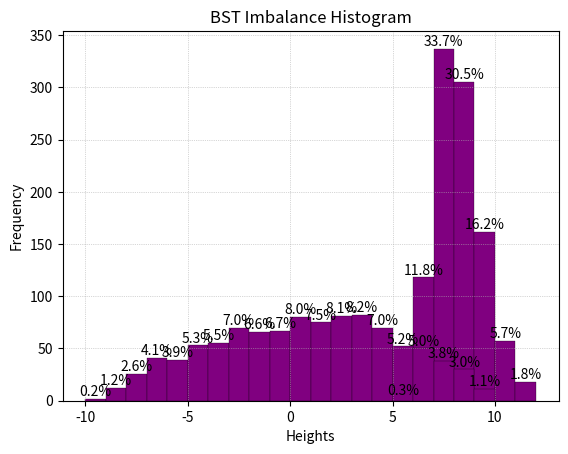

Recreate this plot in Python.


# numbers = list(range(1,21))
# print(numbers) #[1, 2, 3, 4, 5, 6, 7, 8, 9, 10, 11, 12, 13, 14, 15, 16, 17, 18, 19, 20]
# #shuffle the numbers - Generate a random permutation of the numbers 1-20
# shuffled1 = sample(numbers,20)
# shuffled2 = sample(numbers,20)
# print(shuffled1)
# print(shuffled2)

from random import sample
from typing import List
import matplotlib.pyplot as plt


#--------------BST----------------------------
class Node:
    def __init__(self, data: int):
        self.data = data
        self.left = None
        self.right = None

class BinarySearchTree:
    def __init__(self):
        self.root = None

    def insert(self, data: int):
        if not self.root:
            self.root = Node(data)
        else:
            self._insert(data, self.root)

    def _insert(self, data: int, node: Node):
        if data < node.data:
            if node.left:
                self._insert(data, node.left)
            else:
                node.left = Node(data)
        else:
            if node.right:
                self._insert(data, node.right)
            else:
                node.right = Node(data)

    def height(self, node: Node) -> int:
        if not node:
            return 0
        return max(self.height(node.left), self.height(node.right)) + 1

    def imbalance(self, node: Node) -> int:
        # imbalance - is the delta between right and left subtrees (or vice versa)
        return self.height(node.left) - self.height(node.right)
        # if not node:
        #     return 0
        # return (self.height(node.right)-self.height(node.left))
            
    
    def inorder(self, node: Node) -> List[int]:
        if not node:
            return []
        return self.inorder(node.left) + [node.data] + self.inorder(node.right)
    

#---------------------------------------------------------------------------------

def generate_permutation(n: int) -> List[int]:
    return sample(range(1, n + 1), n)

def build_bst(data: List[int]) -> BinarySearchTree:
    bst = BinarySearchTree()
    for d in data:
        bst.insert(d)
    return bst

def plot_histogram(data: List[int], title: str):
    # Calculate the bin edges for the histogram
    bin_edges = range(min(data), max(data)+1, 1)
    #Arguments - Array of numbers to plot, title for the histogram 
    n, bins, patches = plt.hist(data, bins=bin_edges, color='purple', edgecolor='black', linewidth=0.2)
    
    plt.title(title)
    plt.xlabel('Heights')
    plt.ylabel('Frequency')

    # Add x-y gridlines
    plt.grid(True)

    # Add percentage values to the bars
    total = sum(n)
    for i in range(len(patches)):
        x = patches[i].get_x() + patches[i].get_width() / 2
        y = patches[i].get_height()
        percentage = (y / total) * 100
        plt.text(x, y, f'{percentage:.1f}%', ha='center', va='bottom')

    # Add gridlines to x and y axis
    plt.grid(axis='both', linestyle=':', linewidth=0.5)
  
    # Show the plot
    plt.show()
    return 

#****************************************************************************************************************************************
# Part-1 : trying the random shuffling method

# Generate a 1000 random permutations of the numbers 1-20 (total 20! possible random permutations)
number_of_trees = 1000
data = [generate_permutation(20) for i in range (number_of_trees)]
#print(data) #for example 1 permutation: data = [20, 17, 14, 8, 10, 5, 2, 18, 6, 7, 9, 13, 11, 15, 4, 12, 3, 1, 19, 16]

# Build a binary search tree from the permutation
# bst1 = build_bst(data)        #for 1 tree

#Build 1000 trees
BSTs = [build_bst(i) for i in data]

#the height of bst1
# bst1_height = bst1.height(bst1.root)
# print("Height of BST1:", bst1_height) #8

# Calculate the height of the tree and create a histogram of the height

#heights array 
# !!!Note-   log2(20) = 4.3 ->the more balanced tree would have a lower height!!!
heights = [bst.height(bst.root) for bst in BSTs]
#print(heights) # for example:  for 10 random shuffled trees, the heights array would look tike this-> [7, 7, 7, 8, 8, 10, 7, 9, 7, 7]


# Code for calculating the height of each node in the BST and adding it to the list
plot_histogram(heights, "BST Height Histogram")

# Calculate the imbalance of the two main subtrees for each binary tree created and plot a histogram
imbalances = [bst.imbalance(bst.root) for bst in BSTs]
#print(imbalances) # for example:  for 10 random shuffled trees, the imbalances array would look tike this-> [1, 0, 1, 3, 1, 1, 4, 2, 2, 7]

# Code for calculating the imbalance of each node in the BST and adding it to the list
plot_histogram(imbalances, "BST Imbalance Histogram")


#STEP -1  conclusions: 
# since log2(20) = 4.3, a perfectly balanced BST would have a heigh of 4.3, since its not possible then at most 5
# the shuffling is generally "good" since it helps converting the trees from a stick (height of 20) to a more balanced trees
# However - we see that >65% of the trees generated by this method are of height 7-9, and there are even >20% of trees with height >9
# The imbalance histogram is also not perfect - only around 17% of trees have the balance of -1 0 +1, meaning that >83% of the trees generated by 
# the shuffling method can be further balanced and improved 

#****************************************************************************************************************************************

#--------------AVL tree----------------------------

class Node:
    def __init__(self, data):
        self.data = data
        self.left = None
        self.right = None
        self.height = 1

class AVLTree:
    def __init__(self):
        self.root = None
        self.count = 0

    def insert(self, data):
        self.root = self._insert(self.root, data)

    def _insert(self, node, data):
        if not node:
            return Node(data)
        elif data < node.data:
            node.left = self._insert(node.left, data)
        else:
            node.right = self._insert(node.right, data)
        node.height = 1 + max(self._height(node.left),
                              self._height(node.right))
        balance = self._get_balance(node)
        if balance > 1 and data < node.left.data:
            return self._rotate_right(node)
        if balance < -1 and data > node.right.data:
            return self._rotate_left(node)
        if balance > 1 and data > node.left.data:
            node.left = self._rotate_left(node.left)
            return self._rotate_right(node)
        if balance < -1 and data < node.right.data:
            node.right = self._rotate_right(node.right)
            return self._rotate_left(node)
        return node

    def _get_balance(self, node):
        if not node:
            return 0
        return self._height(node.left) - self._height(node.right)

    def _height(self, node):
        if not node:
            return 0
        return node.height

    def _rotate_right(self, node):
        new_root = node.left
        node.left = new_root.right
        new_root.right = node
        node.height = 1 + max(self._height(node.left), self._height(node.right))
        new_root.height = 1 + max(self._height(new_root.left), self._height(new_root.right))
        #count the number of transformations needed 
        self.count +=1
        return new_root

    def _rotate_left(self, node):
        new_root = node.right
        node.right = new_root.left
        new_root.left = node
        node.height = 1 + max(self._height(node.left), self._height(node.right))
        new_root.height = 1 + max(self._height(new_root.left), self._height(new_root.right))
         #count the number of transformations needed 
        self.count +=1
        return new_root
    
    
    def get_num_transformations(self):
        return self.count
    


#****************************************************************************************************************************************

# Part-2: trying the AVL method

# convert the the most imbalanced trees to AVL trees 
# record the number of transformations needed for each tree
# record new height & balance parameters 

imbalanced_data1= [1, 2, 3, 4, 5, 6, 7, 8, 9, 10, 11, 12, 13, 14, 15, 16, 17, 18, 19, 20]  # Most imbalanced tree 1 -ascending stick
imbalanced_data2= [20,19,18,17,16,15,14,13,12,11, 10, 9, 8, 7, 6, 5, 4, 3, 2, 1]  # Most imbalanced tree 2 -descending stick

# using BST - 
imbalanced_bst1 = build_bst(imbalanced_data1)
height_imbalanced1 = imbalanced_bst1.height(imbalanced_bst1.root)
print(f'The height of the most imbalanced tree #1 (ASCENDING values) is: {height_imbalanced1}') #ANSWER = 20
imbalance_value_tree1 = imbalanced_bst1.imbalance(imbalanced_bst1.root)
print(f'The the imbalance value of tree #1 is: {imbalance_value_tree1}') #ANSWER = 19


imbalanced_bst2 = build_bst(imbalanced_data2)
height_imbalanced2 = imbalanced_bst2.height(imbalanced_bst2.root)
print(f'The height of the most imbalanced tree #2 (DESCENDING values) is: {height_imbalanced2}') #ANSWER = 20
imbalance_value_tree2 = imbalanced_bst2.imbalance(imbalanced_bst2.root)
print(f'The the imbalance value of tree #2 is: {imbalance_value_tree2}') #ANSWER = 19


# using AVL -convert the imbalanced tress 

#tree #1
avl_tree1 = AVLTree()
for data in imbalanced_data1:
    avl_tree1.insert(data)
print(f'The height of the most imbalanced tree #1 (ASCENDING values) using AVL is: {avl_tree1._height(avl_tree1.root)}') #ANSWER = 5
print(f'The imbalance of the most imbalanced tree #1 (ASCENDING values) using AVL is: {avl_tree1._get_balance(avl_tree1.root)}') #ANSWER = -1
print(f'The number of transformations of the most imbalanced tree #1 (ASCENDING values) using AVL is: {avl_tree1.get_num_transformations()}') #ANSWER = 15


#tree #2
avl_tree2 = AVLTree()
for data in imbalanced_data2:
    avl_tree2.insert(data)
print(f'The height of the most imbalanced tree #2 (DESCENDING values) using AVL is: {avl_tree2._height(avl_tree2.root)}') #ANSWER = 5
print(f'The imbalance of the most imbalanced tree #2 (DESCENDING values) using AVL is: {avl_tree2._get_balance(avl_tree2.root)}') #ANSWER = +1
print(f'The number of transformations of the most imbalanced tree #2 (DESCENDING values) using AVL is: {avl_tree2.get_num_transformations()}') #ANSWER = 15

#STEP -2 conclusions: 
# we can see that using AVL method we significantly improve our BSTs, even if it requires O(n) transformations, the benefit is that we get almost perfectly 
# balance tree (height=5 for a tree with 20 numbers, which is as close at it can be to log2(20)=4.3 and the imbalance parameter is 100% within the range of -1,0,1 )
